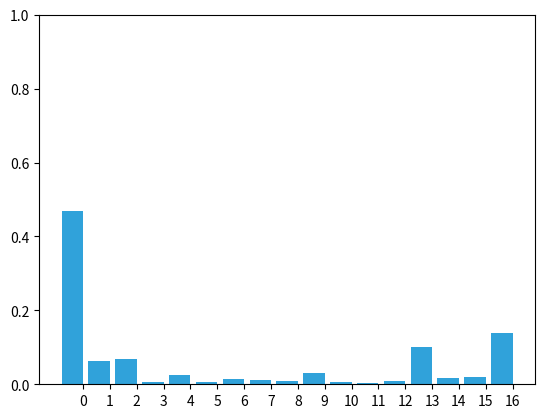

Generate this figure with matplotlib:
# -*- coding: utf-8 -*-
"""
Created on Fri May  2 11:48:55 2014

[redacted]
"""
from __future__ import division
from __future__ import print_function

import copy
import numpy as np
import numpy.random as random
import matplotlib.pyplot as plt

''' should this be a class? seems like both sense and update are very
problem specific
'''


def bar_plot(pos, ylim=(0,1), title=None):
    plt.cla()
    ax = plt.gca()
    x = np.arange(len(pos))
    ax.bar(x, pos, color='#30a2da')
    if ylim:
        plt.ylim(ylim)
    plt.xticks(x+0.4, x)
    if title is not None:
        plt.title(title)
        
        
class DiscreteBayes1D(object):

    def __init__(self, world_map, belief=None):
        self.world_map = copy.deepcopy(world_map)
        self.N = len(world_map)

        if belief is None:
            # create belief, make all equally likely
            self.belief = np.empty(self.N)
            self.belief.fill (1./self.N)

        else:
            self.belief = copy.deepcopy(belief)

        # This will be used to temporarily store calculations of the new
        # belief. 'k' just means 'this iteration'.
        self.belief_k = np.empty(self.N)

        assert self.belief.shape == self.world_map.shape


    def _normalize (self):
        s = sum(self.belief)
        self.belief = self.belief/s

    def sense(self, Z, pHit, pMiss):
        for i in range (self.N):
            hit = (self.world_map[i] ==Z)
            self.belief_k[i] = self.belief[i] * (pHit*hit + pMiss*(1-hit))

        # copy results to the belief vector using swap-copy idiom
        self.belief, self.belief_k = self.belief_k, self.belief
        self._normalize()

    def update(self, U, kernel):
        N = self.N
        kN = len(kernel)
        width = int((kN - 1) / 2)

        self.belief_k.fill(0)

        for i in range(N):
            for k in range (kN):
                index = (i + (width-k)-U) % N
                #print(i,k,index)
                self.belief_k[i] += self.belief[index] * kernel[k]

        # copy results to the belief vector using swap-copy idiom
        self.belief, self.belief_k = self.belief_k, self.belief

def add_noise(Z, count):
    n= len(Z)
    for _ in range(count):
        j = random.randint(0,n)
        Z[j] = random.randint(0,2)


def animate_three_doors (loops=5):
    world = np.array([1,0,1,0,0,0,0,1,0,0,0,1,0,0,0,0,0])
    #world = np.array([1,1,1,1,1])
    #world = np.array([1,0,1,0,1,0])


    f = DiscreteBayes1D(world)

    measurements = np.tile(world,loops)
    add_noise(measurements, 4)

    for m in measurements:
        f.sense (m, .8, .2)
        f.update(1, (.05, .9, .05))

        bar_plot(f.belief)
        plt.pause(0.01)


def _test_filter():
    def is_near_equal(a,b):
        try:
            assert sum(abs(a-b)) < 0.001
        except:
            print(a, b)
            assert False

    def test_update_1():
        f = DiscreteBayes1D(np.array([0,0,1,0,0]), np.array([0,0,.8,0,0]))
        f.update (1, [1])
        is_near_equal (f.belief, np.array([0,0,0,.8,0]))

        f.update (1, [1])
        is_near_equal (f.belief, np.array([0,0,0,0,.8]))

        f.update (1, [1])
        is_near_equal (f.belief, np.array([.8,0,0,0,0]))

        f.update (-1, [1])
        is_near_equal (f.belief, np.array([0,0,0,0,.8]))

        f.update (2, [1])
        is_near_equal (f.belief, np.array([0,.8,0,0,0]))

        f.update (5, [1])
        is_near_equal (f.belief, np.array([0,.8,0,0,0]))


    def test_undershoot():
        f = DiscreteBayes1D(np.array([0,0,1,0,0]), np.array([0,0,.8,0,0]))
        f.update (2, [.2, .8,0.])
        is_near_equal (f.belief, np.array([0,0,0,.16,.64]))

    def test_overshoot():
        f = DiscreteBayes1D(np.array([0,0,1,0,0]), np.array([0,0,.8,0,0]))
        f.update (2, [0, .8, .2])
        is_near_equal (f.belief, np.array([.16,0,0,0,.64]))


    test_update_1()
    test_undershoot()

if __name__ == "__main__":

    _test_filter()



    animate_three_doors(loops=1)




